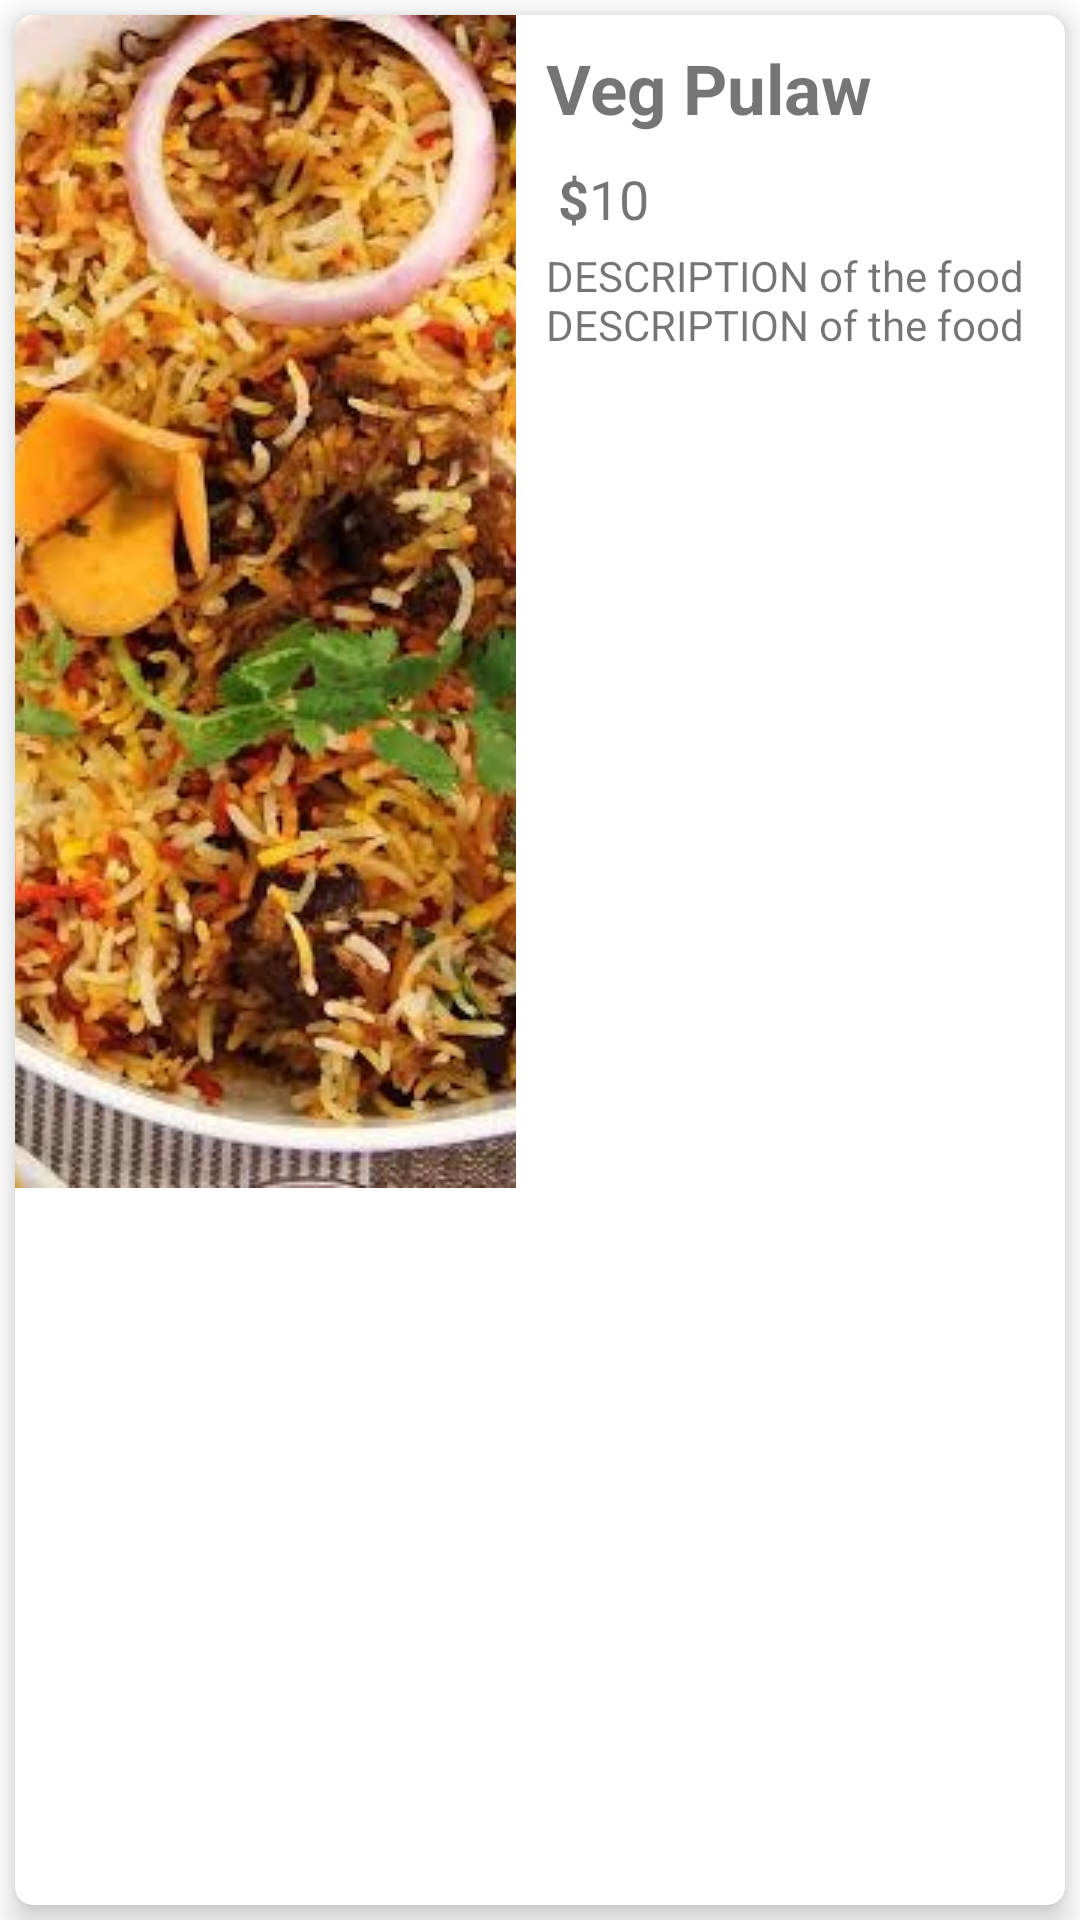

Layout XML and referenced resources for this Android screen:
<!-- AndroidManifest.xml: application theme Theme.SKG -->
<!-- res/layout/sample_recyleview.xml -->
<?xml version="1.0" encoding="utf-8"?>
<LinearLayout xmlns:android="http://schemas.android.com/apk/res/android"
    xmlns:app="http://schemas.android.com/apk/res-auto"
    android:layout_width="match_parent"
    android:layout_height="165dp"
    android:layout_marginTop="5dp"
    android:gravity="center">

    <androidx.cardview.widget.CardView
        android:layout_width="match_parent"
        android:layout_height="match_parent"
        android:layout_margin="5dp"
        app:cardCornerRadius="6dp"
        app:cardElevation="6dp">

        <LinearLayout
            android:layout_width="match_parent"
            android:layout_height="match_parent"
            android:orientation="horizontal">

            <ImageView
                android:id="@+id/imageView"
                android:layout_width="334dp"
                android:layout_height="wrap_content"
                android:layout_weight="1"
                android:cropToPadding="false"
                android:scaleType="centerCrop"
                app:srcCompat="@drawable/pulaw" />

            <LinearLayout
                android:layout_width="match_parent"
                android:layout_height="wrap_content"
                android:layout_weight="1"
                android:orientation="vertical">

                <TextView
                    android:id="@+id/orderName"
                    android:layout_width="118dp"
                    android:layout_height="49dp"
                    android:layout_marginLeft="10dp"
                    android:layout_weight="1"
                    android:gravity="center_vertical"
                    android:text="Veg Pulaw"
                    android:textSize="23sp"
                    android:textStyle="bold" />

                <LinearLayout
                    android:layout_width="wrap_content"
                    android:layout_height="match_parent"
                    android:layout_marginLeft="10dp"
                    android:layout_weight="1"
                    android:orientation="horizontal">

                    <TextView
                        android:id="@+id/textView2"
                        android:layout_width="wrap_content"
                        android:layout_height="wrap_content"
                        android:layout_marginLeft="4dp"
                        android:layout_weight="1"
                        android:text="$"
                        android:textSize="18sp"
                        android:textStyle="bold" />

                    <TextView
                        android:id="@+id/price"
                        android:layout_width="wrap_content"
                        android:layout_height="wrap_content"
                        android:layout_weight="1"
                        android:text="10"
                        android:textSize="18sp" />
                </LinearLayout>

                <TextView
                    android:id="@+id/orderDesc"
                    android:layout_width="202dp"
                    android:layout_height="74dp"
                    android:layout_marginLeft="10dp"
                    android:layout_marginTop="4dp"
                    android:layout_weight="1"
                    android:text="DESCRIPTION of the food DESCRIPTION of the food" />
            </LinearLayout>
        </LinearLayout>

    </androidx.cardview.widget.CardView>
</LinearLayout>
<!-- resources referenced by this layout -->
<resources>
  <!-- drawable pulaw: jpg bitmap (drawable, 155383 bytes) -->
  <style name="Theme.SKG" parent="Theme.MaterialComponents.DayNight.DarkActionBar">
          
          <item name="colorPrimary">#FFB39EE3</item>
          <item name="colorPrimaryVariant">#B39EE3</item>
          <item name="colorOnPrimary">@color/white</item>
          
          <item name="colorSecondary">@color/teal_200</item>
          <item name="colorSecondaryVariant">@color/teal_700</item>
          <item name="colorOnSecondary">@color/black</item>
          
          <item name="android:statusBarColor" tools:targetApi="l">?attr/colorPrimaryVariant</item>
          
      </style>
  <color name="white">#FFFFFFFF</color>
  <color name="teal_200">#FF03DAC5</color>
  <color name="teal_700">#FF018786</color>
  <color name="black">#FF000000</color>
</resources>
